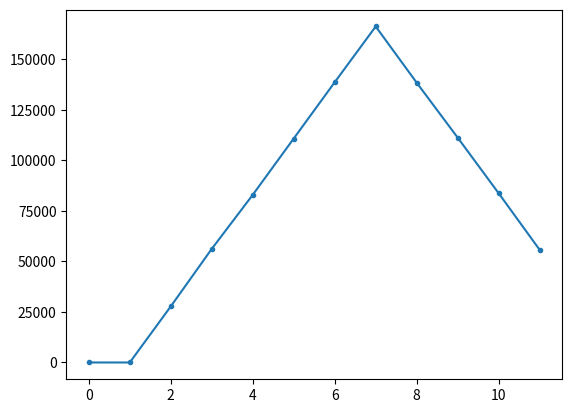

Recreate this plot in Python.
from random import *
from matplotlib.pyplot import *
diceNotation = ""

def dieRoll(amount, size):
    diceResult = []
    for die in range(amount):
        diceResult.append(randint(1, size))
    return diceResult

def diceRollLoop(amount, size, iterations):
    manyResults = []
    for run in range(iterations):
        output = dieRoll(amount, size)
        manyResults.append([output, sum(output)])
    diceNotation = f"{amount}d{size} rolled {iterations} time(s)"
    # print(manyResults)
    return manyResults

def probabilityCheck(amount, size, iterations):
    inputMatrix = diceRollLoop(amount, size, iterations)
    allSums = []
    for item in inputMatrix:
        allSums.append(item[1])
    allSums.sort()
    # print(allSums)
    return allSums

def consolidate(list):
    counter = 0
    frequencies = []
    while counter < list[-1]:
        valueFrequency = [counter, 0]
        for item in list:
            if item == counter: valueFrequency[1] += 1
        frequencies.append(valueFrequency)
        counter += 1
    print(frequencies)
    return frequencies

def coordinateify(matrix):
    x = []
    y = []
    for item in matrix:
        x.append(item[0])
        y.append(item[1])
    return [x, y]

def runEverything(amount, size, iterations):
    return coordinateify(consolidate(probabilityCheck(amount, size, iterations)))


def test():
    # print(consolidate(probabilityCheck(3, 10, 1000))) # action surge eldritch blast
    # print(dieRoll(8, 6)) # 3rd-level fireball
    # print(diceRollLoop(2, 6, 4)) # 3rd-level scorching ray   
    # print(probabilityCheck(2, 4, 100)) # greatclub attack
    # print(f"\n{runEverything(15, 8, 1000000)}") # finger of death
    output = runEverything(2, 6, 1000000)
    print(output)
    # scatter(output[0], output[1])
    plot(output[1], marker=".")
    show()

test()